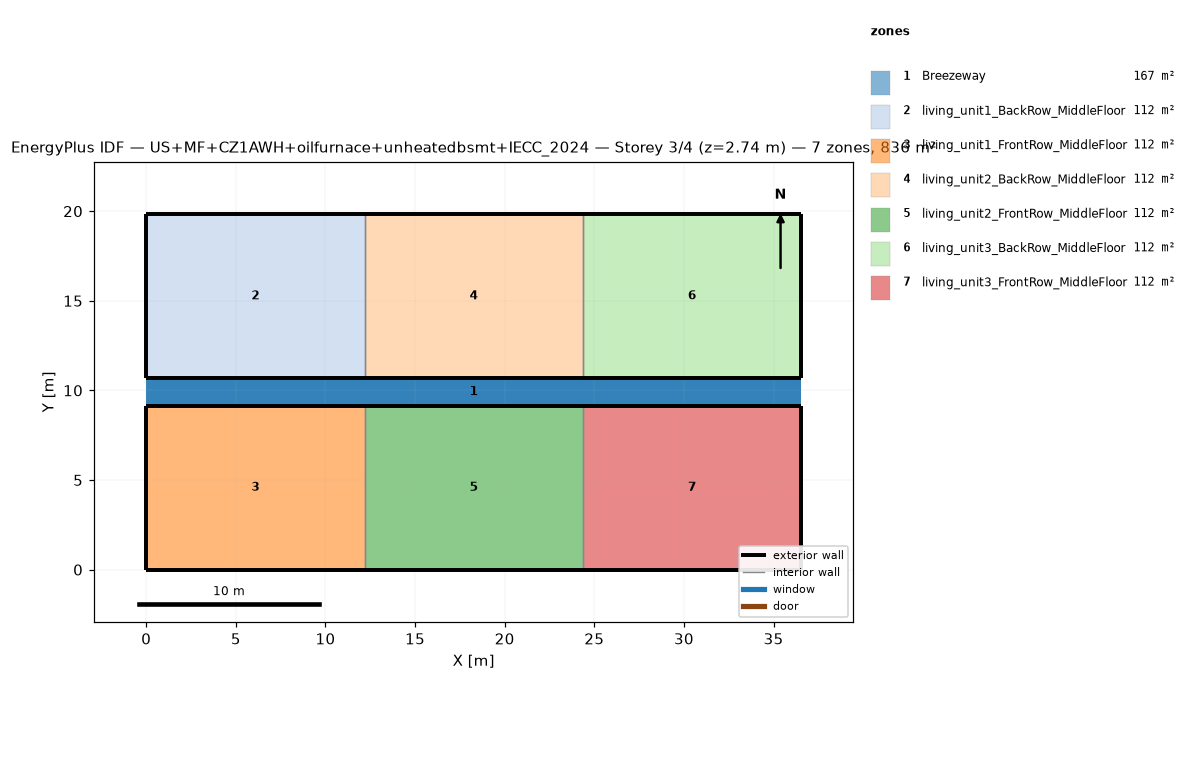
=== STOREY PLAN SPEC (per zone: floor XY polygon, exterior-wall plan segments, windows/doors) ===
zone 1: Breezeway  (167.0 m²)
  floor: (36.54, 9.16) (0.00, 9.16) (0.00, 10.68) (36.54, 10.68)
  floor: (36.54, 9.16) (0.00, 9.16) (0.00, 10.68) (36.54, 10.68)
  floor: (36.54, 9.16) (0.00, 9.16) (0.00, 10.68) (36.54, 10.68)
zone 2: living_unit1_BackRow_MiddleFloor  (111.5 m²)
  floor: (12.18, 10.68) (0.00, 10.68) (0.00, 19.84) (12.18, 19.84)
  exterior wall: (0.00, 10.68) – (12.18, 10.68)  [12.2 m]
  exterior wall: (12.18, 19.84) – (0.00, 19.84)  [12.2 m]
  exterior wall: (0.00, 19.84) – (0.00, 10.68)  [9.2 m]
  interior walls: 1
zone 3: living_unit1_FrontRow_MiddleFloor  (111.5 m²)
  floor: (12.18, 0.00) (0.00, 0.00) (0.00, 9.16) (12.18, 9.16)
  exterior wall: (0.00, 0.00) – (12.18, 0.00)  [12.2 m]
  exterior wall: (12.18, 9.16) – (0.00, 9.16)  [12.2 m]
  exterior wall: (0.00, 9.16) – (0.00, 0.00)  [9.2 m]
  interior walls: 1
zone 4: living_unit2_BackRow_MiddleFloor  (111.5 m²)
  floor: (24.36, 10.68) (12.18, 10.68) (12.18, 19.84) (24.36, 19.84)
  exterior wall: (12.18, 10.68) – (24.36, 10.68)  [12.2 m]
  exterior wall: (24.36, 19.84) – (12.18, 19.84)  [12.2 m]
  interior walls: 2
zone 5: living_unit2_FrontRow_MiddleFloor  (111.5 m²)
  floor: (24.36, 0.00) (12.18, 0.00) (12.18, 9.16) (24.36, 9.16)
  exterior wall: (12.18, 0.00) – (24.36, 0.00)  [12.2 m]
  exterior wall: (24.36, 9.16) – (12.18, 9.16)  [12.2 m]
  interior walls: 2
zone 6: living_unit3_BackRow_MiddleFloor  (111.5 m²)
  floor: (36.54, 10.68) (24.36, 10.68) (24.36, 19.84) (36.54, 19.84)
  exterior wall: (24.36, 10.68) – (36.54, 10.68)  [12.2 m]
  exterior wall: (36.54, 10.68) – (36.54, 19.84)  [9.2 m]
  exterior wall: (36.54, 19.84) – (24.36, 19.84)  [12.2 m]
  interior walls: 1
zone 7: living_unit3_FrontRow_MiddleFloor  (111.5 m²)
  floor: (36.54, 0.00) (24.36, 0.00) (24.36, 9.16) (36.54, 9.16)
  exterior wall: (24.36, 0.00) – (36.54, 0.00)  [12.2 m]
  exterior wall: (36.54, 0.00) – (36.54, 9.16)  [9.2 m]
  exterior wall: (36.54, 9.16) – (24.36, 9.16)  [12.2 m]
  interior walls: 1

=== DERIVED (storey summary) ===
Building: US+MF+CZ1AWH+oilfurnace+unheatedbsmt+IECC_2024
Storey: 3 of 4  (floor level z = 2.74 m)
Storey gross floor area: 836.2 m²
Zones on this storey: 7
  - Breezeway: floor 167.0 m²
  - living_unit1_BackRow_MiddleFloor: floor 111.5 m²; exterior wall 33.5 m (86.9 m²); WWR 0.0%
  - living_unit1_FrontRow_MiddleFloor: floor 111.5 m²; exterior wall 33.5 m (86.9 m²); WWR 0.0%
  - living_unit2_BackRow_MiddleFloor: floor 111.5 m²; exterior wall 24.4 m (63.1 m²); WWR 0.0%
  - living_unit2_FrontRow_MiddleFloor: floor 111.5 m²; exterior wall 24.4 m (63.1 m²); WWR 0.0%
  - living_unit3_BackRow_MiddleFloor: floor 111.5 m²; exterior wall 33.5 m (86.9 m²); WWR 0.0%
  - living_unit3_FrontRow_MiddleFloor: floor 111.5 m²; exterior wall 33.5 m (86.9 m²); WWR 0.0%
Zone adjacency (shared interzone walls):
  - living_unit1_BackRow_MiddleFloor ↔ living_unit2_BackRow_MiddleFloor
  - living_unit1_FrontRow_MiddleFloor ↔ living_unit2_FrontRow_MiddleFloor
  - living_unit2_BackRow_MiddleFloor ↔ living_unit3_BackRow_MiddleFloor
  - living_unit2_FrontRow_MiddleFloor ↔ living_unit3_FrontRow_MiddleFloor